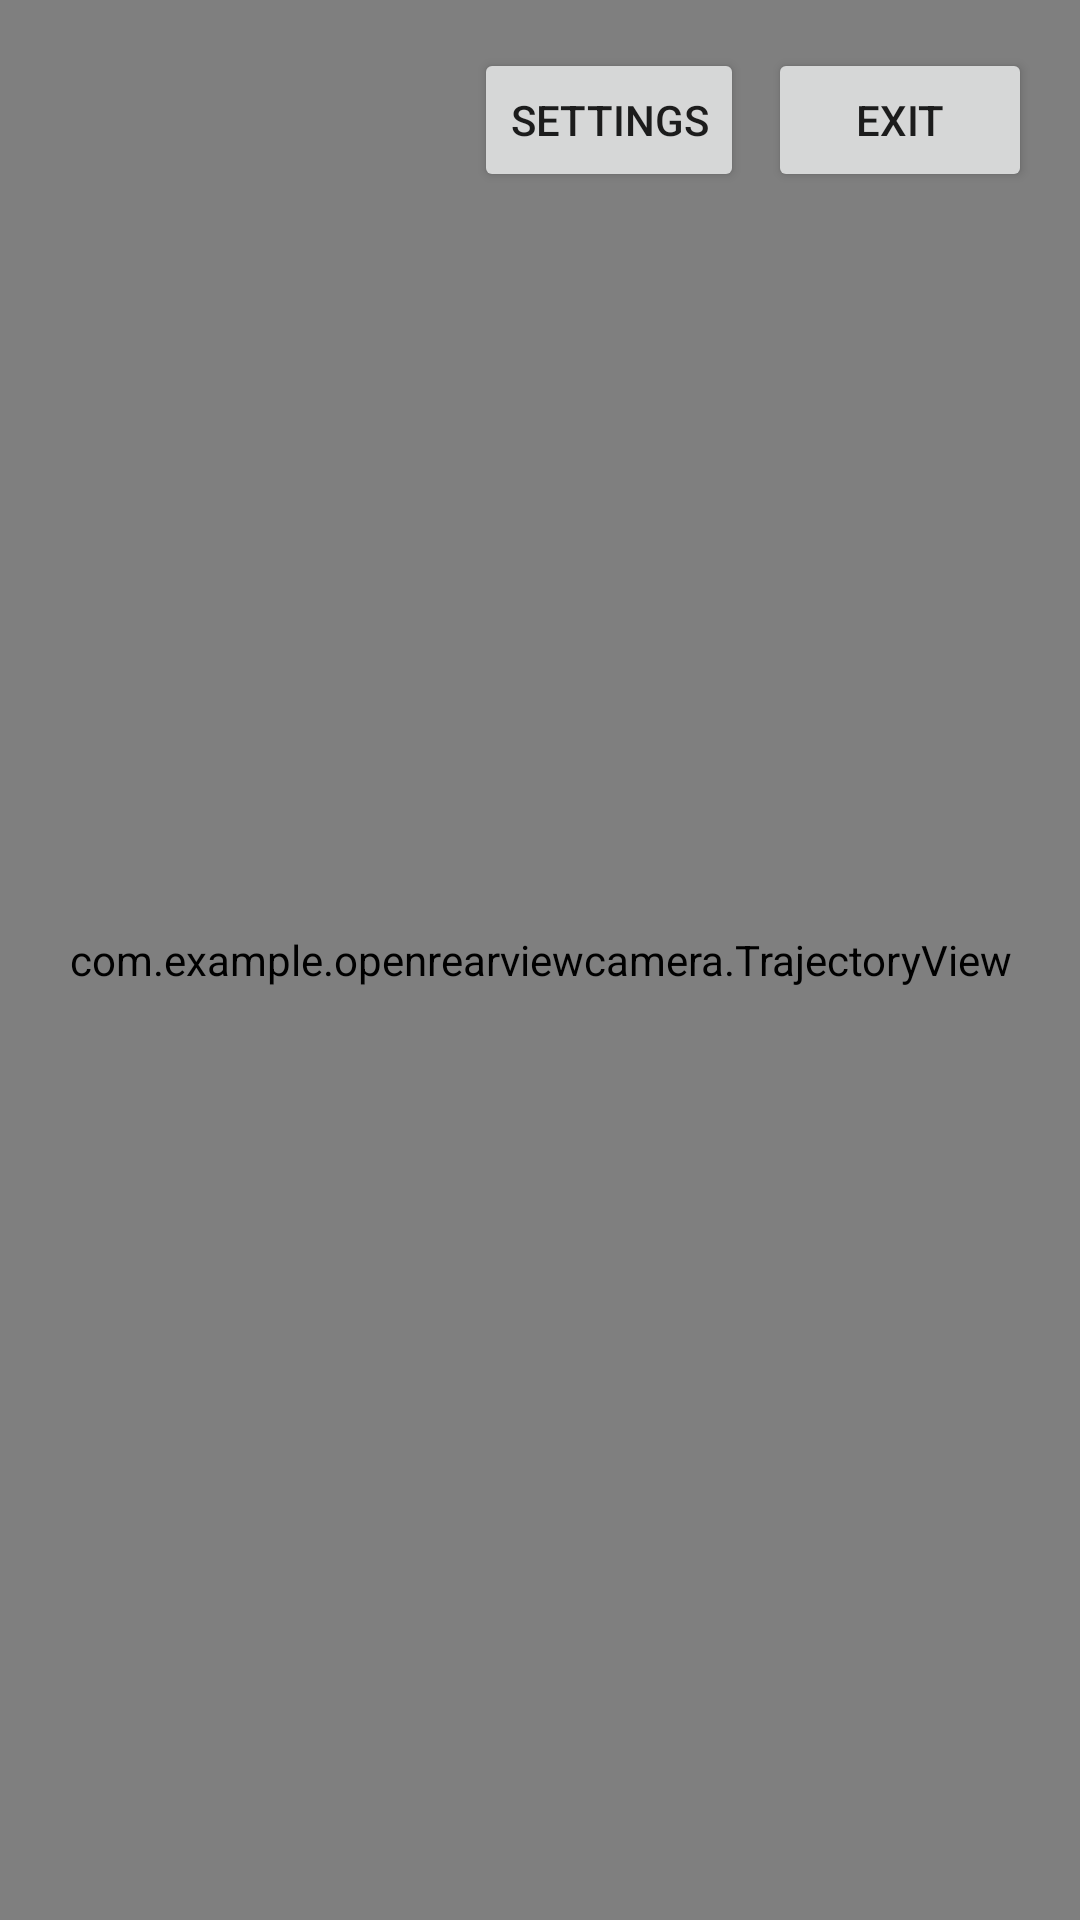

Here is an Android app screen rendered from its layout file. Give the layout XML and the strings, colors and styles it references.
<!-- AndroidManifest.xml: activity theme Theme.OpenRearViewCamera.NoActionBar.Fullscreen -->
<!-- res/layout/activity_rear_view.xml -->
<?xml version="1.0" encoding="utf-8"?>
<FrameLayout xmlns:android="http://schemas.android.com/apk/res/android"
    android:layout_width="match_parent"
    android:layout_height="match_parent"
    android:background="@android:color/black">

    <androidx.camera.view.PreviewView
        android:id="@+id/viewFinder"
        android:layout_width="match_parent"
        android:layout_height="match_parent" />

    <com.example.openrearviewcamera.TrajectoryView
        android:id="@+id/trajectoryOverlay"
        android:layout_width="match_parent"
        android:layout_height="match_parent" />

    <TextView
        android:id="@+id/statusText"
        android:layout_width="wrap_content"
        android:layout_height="wrap_content"
        android:layout_gravity="center"
        android:textColor="@android:color/white"
        android:textSize="24sp"
        android:visibility="gone" />

    <LinearLayout
        android:layout_width="wrap_content"
        android:layout_height="wrap_content"
        android:layout_gravity="top|end"
        android:orientation="horizontal"
        android:padding="16dp">

        <Button
            android:id="@+id/btnSettings"
            android:layout_width="wrap_content"
            android:layout_height="wrap_content"
            android:text="Settings"
            android:layout_marginEnd="8dp" />

        <Button
            android:id="@+id/btnExit"
            android:layout_width="wrap_content"
            android:layout_height="wrap_content"
            android:text="Exit" />
    </LinearLayout>

</FrameLayout>
<!-- resources referenced by this layout -->
<resources>
  <style name="Theme.OpenRearViewCamera.NoActionBar.Fullscreen" parent="Theme.MaterialComponents.DayNight.NoActionBar">
          <item name="android:windowFullscreen">true</item>
          <item name="android:windowContentOverlay">@null</item>
          <item name="android:windowActionBar">false</item>
          <item name="android:windowNoTitle">true</item>
      </style>
</resources>
